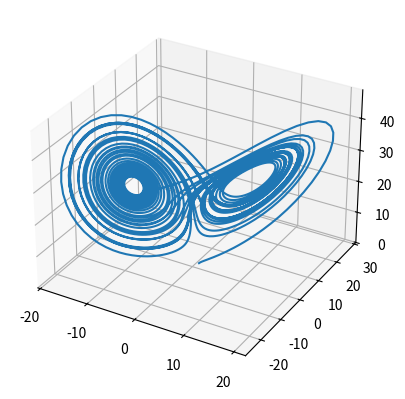

Source code (Python):
import numpy as np
import matplotlib.pyplot as plt
from scipy.integrate import odeint
from mpl_toolkits.mplot3d import Axes3D


rho = 28.0
sigma = 10.0
beta = 8.0 / 3.0

def f(state, t):
    x, y, z = state
    return sigma * (y - x), x * (rho - z) - y, x * y - beta * z

state0 = [1.0, 1.0, 1.0]
t = np.arange(0.0, 40.0, 0.01)
state = odeint(f, state0, t)
fig = plt.figure()
ax = fig.add_subplot(111, projection='3d')
ax.plot(state[:, 0], state[:, 1], state[:, 2])
plt.draw()
plt.show()
